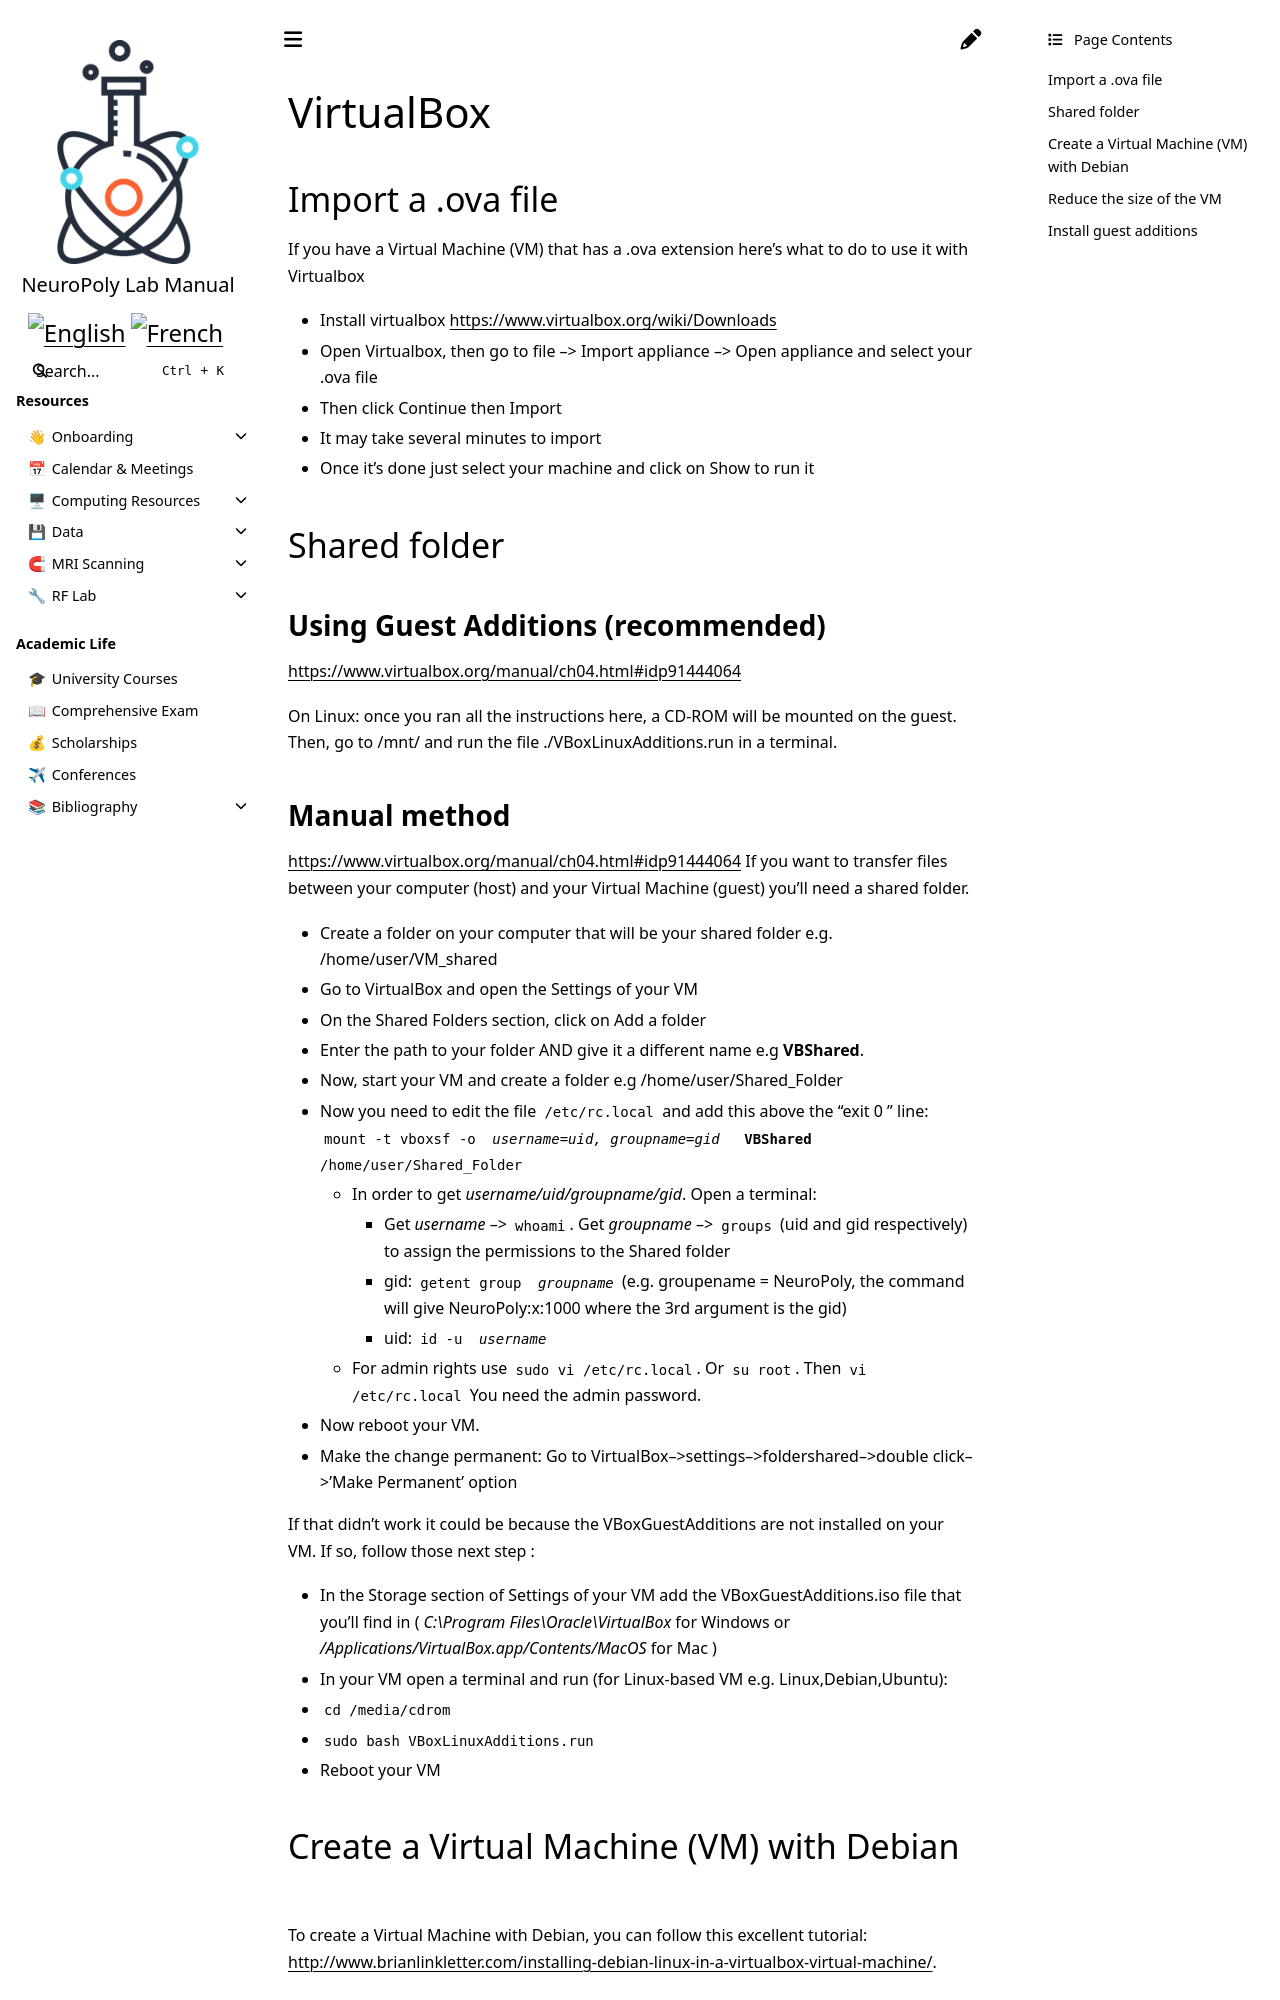

repository: neuropoly/intranet.neuro.polymtl.ca · page: geek-tips/misc/virtual-machines/virtualbox.html · generator: sphinx

# VirtualBox

## Import a .ova file <a href="import_a_ova_file" id="import_a_ova_file"></a>

If you have a Virtual Machine (VM) that has a .ova extension here's what to do to use it with Virtualbox

* Install virtualbox [https://www.virtualbox.org/wiki/Downloads](https://www.virtualbox.org/wiki/Downloads)
* Open Virtualbox, then go to file –> Import appliance –> Open appliance and select your .ova file
* Then click Continue then Import
* It may take several minutes to import
* Once it's done just select your machine and click on Show to run it

## Shared folder <a href="shared_folder" id="shared_folder"></a>

### Using Guest Additions (recommended) <a href="using_guest_additions_recommended" id="using_guest_additions_recommended"></a>

[https://www.virtualbox.org/manual/ch04.html#idp91444064](https://www.virtualbox.org/manual/ch04.html#idp91444064)

On Linux: once you ran all the instructions here, a CD-ROM will be mounted on the guest. Then, go to /mnt/ and run the file ./VBoxLinuxAdditions.run in a terminal.
